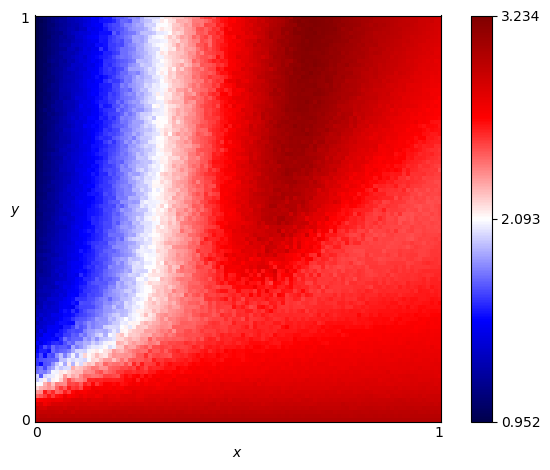

The file beside this chart, header and first rows:
x, y, score
0.0, 0.0, 3.0
0.0, 0.01, 2.955
0.0, 0.02, 2.91
0.0, 0.03, 2.89
0.0, 0.04, 2.796
0.0, 0.05, 2.646
0.0, 0.06, 2.433
0.0, 0.07, 2.333
0.0, 0.08, 2.182
0.0, 0.09, 2.094
0.0, 0.1, 1.972
0.0, 0.11, 2.008
0.0, 0.12, 1.777
0.0, 0.13, 1.754
0.0, 0.14, 1.631
0.0, 0.15, 1.643
0.0, 0.16, 1.573
0.0, 0.17, 1.5
0.0, 0.18, 1.42
0.0, 0.19, 1.501
0.0, 0.2, 1.39
0.0, 0.21, 1.362
0.0, 0.22, 1.308
0.0, 0.23, 1.344
0.0, 0.24, 1.265
0.0, 0.25, 1.337
0.0, 0.26, 1.278
0.0, 0.27, 1.281
0.0, 0.28, 1.259
0.0, 0.29, 1.191
0.0, 0.3, 1.206
0.0, 0.31, 1.182
0.0, 0.32, 1.203
0.0, 0.33, 1.181
0.0, 0.34, 1.161
0.0, 0.35, 1.163
0.0, 0.36, 1.18
0.0, 0.37, 1.151
0.0, 0.38, 1.131
0.0, 0.39, 1.117
0.0, 0.4, 1.125
0.0, 0.41, 1.145
0.0, 0.42, 1.116
0.0, 0.43, 1.115
0.0, 0.44, 1.099
0.0, 0.45, 1.079
0.0, 0.46, 1.094
0.0, 0.47, 1.11
0.0, 0.48, 1.069
0.0, 0.49, 1.067
0.0, 0.5, 1.082
0.0, 0.51, 1.059
0.0, 0.52, 1.068
0.0, 0.53, 1.037
0.0, 0.54, 1.053
0.0, 0.55, 1.064
0.0, 0.56, 1.046
0.0, 0.57, 1.052
0.0, 0.58, 1.044
0.0, 0.59, 1.042
... 10,141 more rows
